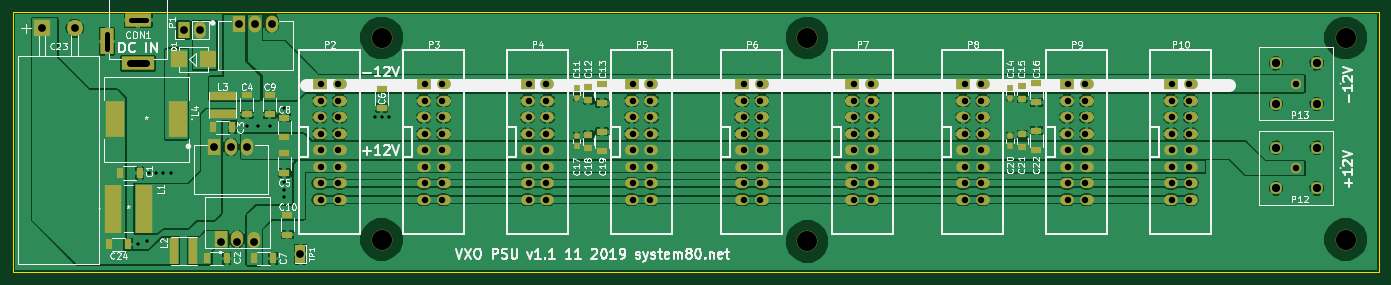
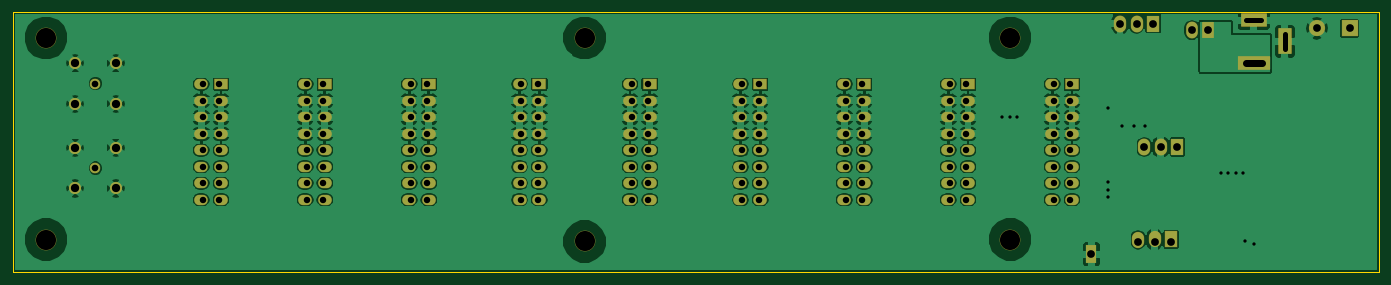
Circuit board: 8 layer files. Board 210.2 x 40.0 mm.
- bottom_copper: VXO_PSU-B.Cu.gbl (226474 bytes)
- bottom_mask: VXO_PSU-B.Mask.gbs (5351 bytes)
- bottom_silk: VXO_PSU-B.SilkS.gbo (5354 bytes)
- outline: VXO_PSU-Edge.Cuts.gm1 (493 bytes)
- top_copper: VXO_PSU-F.Cu.gtl (232140 bytes)
- top_mask: VXO_PSU-F.Mask.gts (7096 bytes)
- top_silk: VXO_PSU-F.SilkS.gto (62382 bytes)
- drill: VXO_PSU.drl (3026 bytes)

=== bottom_copper: VXO_PSU-B.Cu.gbl (226474 bytes, source omitted) ===
=== bottom_mask: VXO_PSU-B.Mask.gbs ===
G04 #@! TF.FileFunction,Soldermask,Bot*
%FSLAX46Y46*%
G04 Gerber Fmt 4.6, Leading zero omitted, Abs format (unit mm)*
G04 Created by KiCad (PCBNEW 4.0.2-stable) date 2019-11-02 5:24:16 PM*
%MOMM*%
G01*
G04 APERTURE LIST*
%ADD10C,0.200000*%
%ADD11C,3.200000*%
%ADD12R,2.500000X2.500000*%
%ADD13C,2.500000*%
%ADD14R,1.700000X2.900000*%
%ADD15O,2.100000X1.600000*%
%ADD16R,2.100000X1.600000*%
%ADD17R,4.100000X2.100000*%
%ADD18R,5.100000X2.100000*%
%ADD19R,2.100000X4.100000*%
%ADD20R,1.800000X2.600000*%
%ADD21O,1.800000X2.600000*%
%ADD22C,1.624000*%
%ADD23C,1.878000*%
%ADD24R,1.900000X2.600000*%
%ADD25O,1.900000X2.600000*%
%ADD26R,1.900000X2.500000*%
%ADD27O,1.900000X2.500000*%
G04 APERTURE END LIST*
D10*
D11*
X84000000Y-80960000D03*
X84000000Y-112000000D03*
D12*
X31750000Y-79500000D03*
D13*
X36750000Y-79500000D03*
D11*
X149500000Y-112300000D03*
X149500000Y-80960000D03*
X232410000Y-80960000D03*
X232410000Y-112000000D03*
D14*
X71500000Y-114250000D03*
D15*
X192520000Y-105890000D03*
X189480000Y-105890000D03*
X189480000Y-103350000D03*
X192520000Y-103350000D03*
X192520000Y-100810000D03*
X189480000Y-100810000D03*
X189480000Y-98270000D03*
X192520000Y-98270000D03*
X192520000Y-95730000D03*
X189480000Y-95730000D03*
D16*
X189480000Y-88110000D03*
D15*
X192520000Y-88110000D03*
X189480000Y-90650000D03*
X192520000Y-90650000D03*
X189480000Y-93190000D03*
X192520000Y-93190000D03*
X176520000Y-105890000D03*
X173480000Y-105890000D03*
X173480000Y-103350000D03*
X176520000Y-103350000D03*
X176520000Y-100810000D03*
X173480000Y-100810000D03*
X173480000Y-98270000D03*
X176520000Y-98270000D03*
X176520000Y-95730000D03*
X173480000Y-95730000D03*
D16*
X173480000Y-88110000D03*
D15*
X176520000Y-88110000D03*
X173480000Y-90650000D03*
X176520000Y-90650000D03*
X173480000Y-93190000D03*
X176520000Y-93190000D03*
X159520000Y-105890000D03*
X156480000Y-105890000D03*
X156480000Y-103350000D03*
X159520000Y-103350000D03*
X159520000Y-100810000D03*
X156480000Y-100810000D03*
X156480000Y-98270000D03*
X159520000Y-98270000D03*
X159520000Y-95730000D03*
X156480000Y-95730000D03*
D16*
X156480000Y-88110000D03*
D15*
X159520000Y-88110000D03*
X156480000Y-90650000D03*
X159520000Y-90650000D03*
X156480000Y-93190000D03*
X159520000Y-93190000D03*
X142520000Y-105890000D03*
X139480000Y-105890000D03*
X139480000Y-103350000D03*
X142520000Y-103350000D03*
X142520000Y-100810000D03*
X139480000Y-100810000D03*
X139480000Y-98270000D03*
X142520000Y-98270000D03*
X142520000Y-95730000D03*
X139480000Y-95730000D03*
D16*
X139480000Y-88110000D03*
D15*
X142520000Y-88110000D03*
X139480000Y-90650000D03*
X142520000Y-90650000D03*
X139480000Y-93190000D03*
X142520000Y-93190000D03*
X125520000Y-105890000D03*
X122480000Y-105890000D03*
X122480000Y-103350000D03*
X125520000Y-103350000D03*
X125520000Y-100810000D03*
X122480000Y-100810000D03*
X122480000Y-98270000D03*
X125520000Y-98270000D03*
X125520000Y-95730000D03*
X122480000Y-95730000D03*
D16*
X122480000Y-88110000D03*
D15*
X125520000Y-88110000D03*
X122480000Y-90650000D03*
X125520000Y-90650000D03*
X122480000Y-93190000D03*
X125520000Y-93190000D03*
X109520000Y-105890000D03*
X106480000Y-105890000D03*
X106480000Y-103350000D03*
X109520000Y-103350000D03*
X109520000Y-100810000D03*
X106480000Y-100810000D03*
X106480000Y-98270000D03*
X109520000Y-98270000D03*
X109520000Y-95730000D03*
X106480000Y-95730000D03*
D16*
X106480000Y-88110000D03*
D15*
X109520000Y-88110000D03*
X106480000Y-90650000D03*
X109520000Y-90650000D03*
X106480000Y-93190000D03*
X109520000Y-93190000D03*
X93520000Y-105890000D03*
X90480000Y-105890000D03*
X90480000Y-103350000D03*
X93520000Y-103350000D03*
X93520000Y-100810000D03*
X90480000Y-100810000D03*
X90480000Y-98270000D03*
X93520000Y-98270000D03*
X93520000Y-95730000D03*
X90480000Y-95730000D03*
D16*
X90480000Y-88110000D03*
D15*
X93520000Y-88110000D03*
X90480000Y-90650000D03*
X93520000Y-90650000D03*
X90480000Y-93190000D03*
X93520000Y-93190000D03*
D17*
X46500000Y-78250000D03*
D18*
X46500000Y-84900000D03*
D19*
X41700000Y-81500000D03*
D20*
X53500000Y-79750000D03*
D21*
X56040000Y-79750000D03*
D15*
X77520000Y-105890000D03*
X74480000Y-105890000D03*
X74480000Y-103350000D03*
X77520000Y-103350000D03*
X77520000Y-100810000D03*
X74480000Y-100810000D03*
X74480000Y-98270000D03*
X77520000Y-98270000D03*
X77520000Y-95730000D03*
X74480000Y-95730000D03*
D16*
X74480000Y-88110000D03*
D15*
X77520000Y-88110000D03*
X74480000Y-90650000D03*
X77520000Y-90650000D03*
X74480000Y-93190000D03*
X77520000Y-93190000D03*
X208520000Y-105890000D03*
X205480000Y-105890000D03*
X205480000Y-103350000D03*
X208520000Y-103350000D03*
X208520000Y-100810000D03*
X205480000Y-100810000D03*
X205480000Y-98270000D03*
X208520000Y-98270000D03*
X208520000Y-95730000D03*
X205480000Y-95730000D03*
D16*
X205480000Y-88110000D03*
D15*
X208520000Y-88110000D03*
X205480000Y-90650000D03*
X208520000Y-90650000D03*
X205480000Y-93190000D03*
X208520000Y-93190000D03*
D22*
X224800000Y-101000000D03*
D23*
X221670000Y-97870000D03*
X221670000Y-104130000D03*
X227930000Y-104130000D03*
X227930000Y-97870000D03*
D22*
X224800000Y-88000000D03*
D23*
X221670000Y-84870000D03*
X221670000Y-91130000D03*
X227930000Y-91130000D03*
X227930000Y-84870000D03*
D24*
X62000000Y-78750000D03*
D25*
X64540000Y-78750000D03*
X67080000Y-78750000D03*
D24*
X58250000Y-97750000D03*
D25*
X60790000Y-97750000D03*
X63330000Y-97750000D03*
D26*
X59210000Y-111980000D03*
D27*
X61750000Y-111980000D03*
X64290000Y-112030000D03*
M02*

=== bottom_silk: VXO_PSU-B.SilkS.gbo ===
G04 #@! TF.FileFunction,Legend,Bot*
%FSLAX46Y46*%
G04 Gerber Fmt 4.6, Leading zero omitted, Abs format (unit mm)*
G04 Created by KiCad (PCBNEW 4.0.2-stable) date 2019-11-02 5:24:16 PM*
%MOMM*%
G01*
G04 APERTURE LIST*
%ADD10C,0.200000*%
%ADD11C,3.200000*%
%ADD12R,2.500000X2.500000*%
%ADD13C,2.500000*%
%ADD14R,1.700000X2.900000*%
%ADD15O,2.100000X1.600000*%
%ADD16R,2.100000X1.600000*%
%ADD17R,4.100000X2.100000*%
%ADD18R,5.100000X2.100000*%
%ADD19R,2.100000X4.100000*%
%ADD20R,1.800000X2.600000*%
%ADD21O,1.800000X2.600000*%
%ADD22C,1.624000*%
%ADD23C,1.878000*%
%ADD24R,1.900000X2.600000*%
%ADD25O,1.900000X2.600000*%
%ADD26R,1.900000X2.500000*%
%ADD27O,1.900000X2.500000*%
G04 APERTURE END LIST*
D10*
%LPC*%
D11*
X84000000Y-80960000D03*
X84000000Y-112000000D03*
D12*
X31750000Y-79500000D03*
D13*
X36750000Y-79500000D03*
D11*
X149500000Y-112300000D03*
X149500000Y-80960000D03*
X232410000Y-80960000D03*
X232410000Y-112000000D03*
D14*
X71500000Y-114250000D03*
D15*
X192520000Y-105890000D03*
X189480000Y-105890000D03*
X189480000Y-103350000D03*
X192520000Y-103350000D03*
X192520000Y-100810000D03*
X189480000Y-100810000D03*
X189480000Y-98270000D03*
X192520000Y-98270000D03*
X192520000Y-95730000D03*
X189480000Y-95730000D03*
D16*
X189480000Y-88110000D03*
D15*
X192520000Y-88110000D03*
X189480000Y-90650000D03*
X192520000Y-90650000D03*
X189480000Y-93190000D03*
X192520000Y-93190000D03*
X176520000Y-105890000D03*
X173480000Y-105890000D03*
X173480000Y-103350000D03*
X176520000Y-103350000D03*
X176520000Y-100810000D03*
X173480000Y-100810000D03*
X173480000Y-98270000D03*
X176520000Y-98270000D03*
X176520000Y-95730000D03*
X173480000Y-95730000D03*
D16*
X173480000Y-88110000D03*
D15*
X176520000Y-88110000D03*
X173480000Y-90650000D03*
X176520000Y-90650000D03*
X173480000Y-93190000D03*
X176520000Y-93190000D03*
X159520000Y-105890000D03*
X156480000Y-105890000D03*
X156480000Y-103350000D03*
X159520000Y-103350000D03*
X159520000Y-100810000D03*
X156480000Y-100810000D03*
X156480000Y-98270000D03*
X159520000Y-98270000D03*
X159520000Y-95730000D03*
X156480000Y-95730000D03*
D16*
X156480000Y-88110000D03*
D15*
X159520000Y-88110000D03*
X156480000Y-90650000D03*
X159520000Y-90650000D03*
X156480000Y-93190000D03*
X159520000Y-93190000D03*
X142520000Y-105890000D03*
X139480000Y-105890000D03*
X139480000Y-103350000D03*
X142520000Y-103350000D03*
X142520000Y-100810000D03*
X139480000Y-100810000D03*
X139480000Y-98270000D03*
X142520000Y-98270000D03*
X142520000Y-95730000D03*
X139480000Y-95730000D03*
D16*
X139480000Y-88110000D03*
D15*
X142520000Y-88110000D03*
X139480000Y-90650000D03*
X142520000Y-90650000D03*
X139480000Y-93190000D03*
X142520000Y-93190000D03*
X125520000Y-105890000D03*
X122480000Y-105890000D03*
X122480000Y-103350000D03*
X125520000Y-103350000D03*
X125520000Y-100810000D03*
X122480000Y-100810000D03*
X122480000Y-98270000D03*
X125520000Y-98270000D03*
X125520000Y-95730000D03*
X122480000Y-95730000D03*
D16*
X122480000Y-88110000D03*
D15*
X125520000Y-88110000D03*
X122480000Y-90650000D03*
X125520000Y-90650000D03*
X122480000Y-93190000D03*
X125520000Y-93190000D03*
X109520000Y-105890000D03*
X106480000Y-105890000D03*
X106480000Y-103350000D03*
X109520000Y-103350000D03*
X109520000Y-100810000D03*
X106480000Y-100810000D03*
X106480000Y-98270000D03*
X109520000Y-98270000D03*
X109520000Y-95730000D03*
X106480000Y-95730000D03*
D16*
X106480000Y-88110000D03*
D15*
X109520000Y-88110000D03*
X106480000Y-90650000D03*
X109520000Y-90650000D03*
X106480000Y-93190000D03*
X109520000Y-93190000D03*
X93520000Y-105890000D03*
X90480000Y-105890000D03*
X90480000Y-103350000D03*
X93520000Y-103350000D03*
X93520000Y-100810000D03*
X90480000Y-100810000D03*
X90480000Y-98270000D03*
X93520000Y-98270000D03*
X93520000Y-95730000D03*
X90480000Y-95730000D03*
D16*
X90480000Y-88110000D03*
D15*
X93520000Y-88110000D03*
X90480000Y-90650000D03*
X93520000Y-90650000D03*
X90480000Y-93190000D03*
X93520000Y-93190000D03*
D17*
X46500000Y-78250000D03*
D18*
X46500000Y-84900000D03*
D19*
X41700000Y-81500000D03*
D20*
X53500000Y-79750000D03*
D21*
X56040000Y-79750000D03*
D15*
X77520000Y-105890000D03*
X74480000Y-105890000D03*
X74480000Y-103350000D03*
X77520000Y-103350000D03*
X77520000Y-100810000D03*
X74480000Y-100810000D03*
X74480000Y-98270000D03*
X77520000Y-98270000D03*
X77520000Y-95730000D03*
X74480000Y-95730000D03*
D16*
X74480000Y-88110000D03*
D15*
X77520000Y-88110000D03*
X74480000Y-90650000D03*
X77520000Y-90650000D03*
X74480000Y-93190000D03*
X77520000Y-93190000D03*
X208520000Y-105890000D03*
X205480000Y-105890000D03*
X205480000Y-103350000D03*
X208520000Y-103350000D03*
X208520000Y-100810000D03*
X205480000Y-100810000D03*
X205480000Y-98270000D03*
X208520000Y-98270000D03*
X208520000Y-95730000D03*
X205480000Y-95730000D03*
D16*
X205480000Y-88110000D03*
D15*
X208520000Y-88110000D03*
X205480000Y-90650000D03*
X208520000Y-90650000D03*
X205480000Y-93190000D03*
X208520000Y-93190000D03*
D22*
X224800000Y-101000000D03*
D23*
X221670000Y-97870000D03*
X221670000Y-104130000D03*
X227930000Y-104130000D03*
X227930000Y-97870000D03*
D22*
X224800000Y-88000000D03*
D23*
X221670000Y-84870000D03*
X221670000Y-91130000D03*
X227930000Y-91130000D03*
X227930000Y-84870000D03*
D24*
X62000000Y-78750000D03*
D25*
X64540000Y-78750000D03*
X67080000Y-78750000D03*
D24*
X58250000Y-97750000D03*
D25*
X60790000Y-97750000D03*
X63330000Y-97750000D03*
D26*
X59210000Y-111980000D03*
D27*
X61750000Y-111980000D03*
X64290000Y-112030000D03*
M02*

=== outline: VXO_PSU-Edge.Cuts.gm1 ===
G04 #@! TF.FileFunction,Profile,NP*
%FSLAX46Y46*%
G04 Gerber Fmt 4.6, Leading zero omitted, Abs format (unit mm)*
G04 Created by KiCad (PCBNEW 4.0.2-stable) date 2019-11-02 5:24:16 PM*
%MOMM*%
G01*
G04 APERTURE LIST*
%ADD10C,0.200000*%
%ADD11C,0.150000*%
G04 APERTURE END LIST*
D10*
D11*
X27250000Y-117000000D02*
X27250000Y-77000000D01*
X237500000Y-117000000D02*
X27250000Y-117000000D01*
X237500000Y-77000000D02*
X237500000Y-117000000D01*
X27250000Y-77000000D02*
X237500000Y-77000000D01*
M02*

=== top_copper: VXO_PSU-F.Cu.gtl (232140 bytes, source omitted) ===
=== top_mask: VXO_PSU-F.Mask.gts (7096 bytes, source omitted) ===
=== top_silk: VXO_PSU-F.SilkS.gto (62382 bytes, source omitted) ===
=== drill: VXO_PSU.drl ===
M48
;DRILL file {KiCad 4.0.2-stable} date 2019-11-02 5:24:19 PM
;FORMAT={2:4/ absolute / inch / suppress leading zeros}
FMAT,2
INCH,TZ
T1C0.020
T2C0.031
T3C0.039
T4C0.040
T5C0.043
T6C0.047
T7C0.047
T8C0.050
T9C0.122
%
G90
G05
M72
T1
X18307Y-44390
X18819Y-44173
X18976Y-40039
X19409Y-40039
X19843Y-40039
X20276Y-40039
X24882Y-37205
X25591Y-37205
X26299Y-37205
X27165Y-36142
X27165Y-40630
X27165Y-41063
X27165Y-41496
X32638Y-36693
X33071Y-36693
X33543Y-36693
T3
X29421Y-34689
X29421Y-35689
X29421Y-36689
X29421Y-37689
X29421Y-38689
X29421Y-39689
X29421Y-40689
X29421Y-41689
X30421Y-34689
X30421Y-35689
X30421Y-36689
X30421Y-37689
X30421Y-38689
X30421Y-39689
X30421Y-40689
X30421Y-41689
X35720Y-34689
X35720Y-35689
X35720Y-36689
X35720Y-37689
X35720Y-38689
X35720Y-39689
X35720Y-40689
X35720Y-41689
X36720Y-34689
X36720Y-35689
X36720Y-36689
X36720Y-37689
X36720Y-38689
X36720Y-39689
X36720Y-40689
X36720Y-41689
X42020Y-34689
X42020Y-35689
X42020Y-36689
X42020Y-37689
X42020Y-38689
X42020Y-39689
X42020Y-40689
X42020Y-41689
X43020Y-34689
X43020Y-35689
X43020Y-36689
X43020Y-37689
X43020Y-38689
X43020Y-39689
X43020Y-40689
X43020Y-41689
X48319Y-34689
X48319Y-35689
X48319Y-36689
X48319Y-37689
X48319Y-38689
X48319Y-39689
X48319Y-40689
X48319Y-41689
X49319Y-34689
X49319Y-35689
X49319Y-36689
X49319Y-37689
X49319Y-38689
X49319Y-39689
X49319Y-40689
X49319Y-41689
X55012Y-34689
X55012Y-35689
X55012Y-36689
X55012Y-37689
X55012Y-38689
X55012Y-39689
X55012Y-40689
X55012Y-41689
X56012Y-34689
X56012Y-35689
X56012Y-36689
X56012Y-37689
X56012Y-38689
X56012Y-39689
X56012Y-40689
X56012Y-41689
X61705Y-34689
X61705Y-35689
X61705Y-36689
X61705Y-37689
X61705Y-38689
X61705Y-39689
X61705Y-40689
X61705Y-41689
X62705Y-34689
X62705Y-35689
X62705Y-36689
X62705Y-37689
X62705Y-38689
X62705Y-39689
X62705Y-40689
X62705Y-41689
X68398Y-34689
X68398Y-35689
X68398Y-36689
X68398Y-37689
X68398Y-38689
X68398Y-39689
X68398Y-40689
X68398Y-41689
X69398Y-34689
X69398Y-35689
X69398Y-36689
X69398Y-37689
X69398Y-38689
X69398Y-39689
X69398Y-40689
X69398Y-41689
X74697Y-34689
X74697Y-35689
X74697Y-36689
X74697Y-37689
X74697Y-38689
X74697Y-39689
X74697Y-40689
X74697Y-41689
X75697Y-34689
X75697Y-35689
X75697Y-36689
X75697Y-37689
X75697Y-38689
X75697Y-39689
X75697Y-40689
X75697Y-41689
X80996Y-34689
X80996Y-35689
X80996Y-36689
X80996Y-37689
X80996Y-38689
X80996Y-39689
X80996Y-40689
X80996Y-41689
X81996Y-34689
X81996Y-35689
X81996Y-36689
X81996Y-37689
X81996Y-38689
X81996Y-39689
X81996Y-40689
X81996Y-41689
T4
X88504Y-34646
X88504Y-39764
T6
X28150Y-44980
T7
X12500Y-31299
X14469Y-31299
X21063Y-31398
X22063Y-31398
X22933Y-38484
X23311Y-44224
X23933Y-38484
X24311Y-44224
X24409Y-31004
X24933Y-38484
X25311Y-44224
X25409Y-31004
X26409Y-31004
T8
X87272Y-33413
X87272Y-35878
X87272Y-38531
X87272Y-40996
X89736Y-33413
X89736Y-35878
X89736Y-38531
X89736Y-40996
T9
X33071Y-31874
X33071Y-44094
X58858Y-31874
X58858Y-44213
X91500Y-31874
X91500Y-44094
T2
X16417Y-32539G85X16417Y-31634
G05
X18760Y-30807G85X17854Y-30807
G05
T5
X18799Y-33425G85X17815Y-33425
G05
T0
M30
